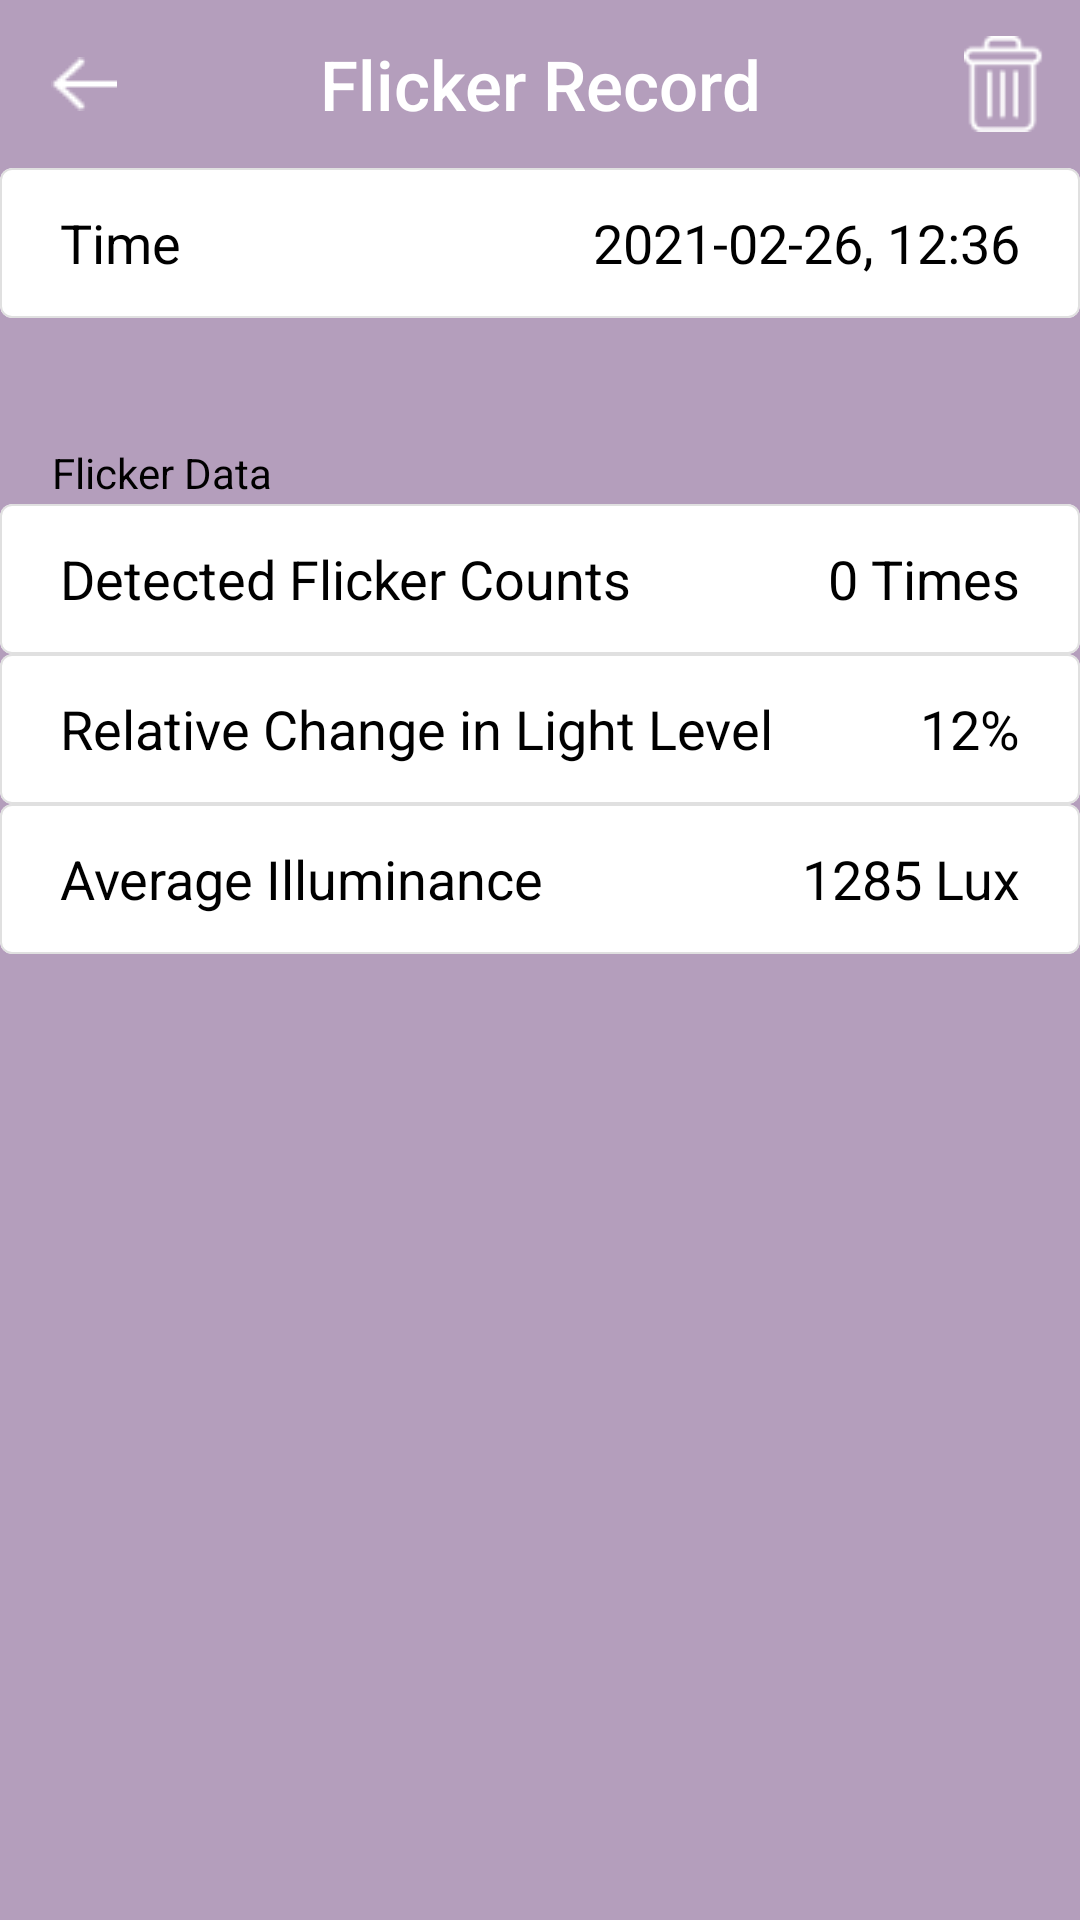

Here is an Android app screen rendered from its layout file. Give the layout XML and the strings, colors and styles it references.
<!-- AndroidManifest.xml: activity theme Theme.IllumiSmart.Flicker -->
<!-- res/layout/activity_flicker_record.xml -->
<?xml version="1.0" encoding="utf-8"?>
<androidx.constraintlayout.widget.ConstraintLayout xmlns:android="http://schemas.android.com/apk/res/android"
    xmlns:app="http://schemas.android.com/apk/res-auto"
    xmlns:tools="http://schemas.android.com/tools"
    android:layout_width="match_parent"
    android:layout_height="match_parent"
    android:id="@+id/flicker_record_screen"
    tools:context=".FlickerRecordActivity">

    <com.google.android.material.appbar.AppBarLayout
        android:id="@+id/appBarFlickerRecord"
        android:layout_width="match_parent"
        android:layout_height="wrap_content"
        android:background="@color/flicker"
        android:elevation="0dp"
        android:fitsSystemWindows="true"
        app:layout_constraintEnd_toEndOf="parent"
        app:layout_constraintStart_toStartOf="parent"
        app:layout_constraintTop_toTopOf="parent">

        <com.google.android.material.appbar.MaterialToolbar
            android:id="@+id/flicker_record_app_bar"
            style="@style/Widget.MaterialComponents.Toolbar.Surface"
            android:layout_width="match_parent"
            android:layout_height="?attr/actionBarSize"
            android:layout_gravity="bottom"
            android:background="@color/flicker"
            android:elevation="0dp"
            android:fitsSystemWindows="true"
            android:gravity="bottom"
            app:menu="@menu/delete_menu"
            app:navigationIcon="@drawable/back">

            <TextView
                android:layout_width="wrap_content"
                android:layout_height="wrap_content"
                android:layout_gravity="center"
                android:fontFamily="sans-serif-medium"
                android:gravity="center_vertical"
                android:text="Flicker Record"
                android:textColor="@color/white"
                android:textSize="23sp"
                android:textStyle="normal" />

        </com.google.android.material.appbar.MaterialToolbar>

    </com.google.android.material.appbar.AppBarLayout>

    <com.google.android.material.card.MaterialCardView
        android:id="@+id/flicker_record_card1"
        android:layout_width="match_parent"
        android:layout_height="50dp"
        app:cardElevation="0dp"
        app:layout_constraintBottom_toBottomOf="parent"
        app:layout_constraintEnd_toEndOf="parent"
        app:layout_constraintStart_toStartOf="parent"
        app:layout_constraintTop_toBottomOf="@+id/appBarFlickerRecord"
        app:layout_constraintVertical_bias="0.0"
        app:strokeColor="@color/stroke"
        app:strokeWidth="0.5dp">

        <TextView
            android:id="@+id/flicker_record_time_header"
            android:layout_width="wrap_content"
            android:layout_height="match_parent"
            android:layout_gravity="start|center_vertical"
            android:layout_marginStart="20dp"
            android:fontFamily="sans-serif"
            android:gravity="center_vertical"
            android:text="Time"
            android:textColor="@color/black"
            android:textSize="18sp" />

        <TextView
            android:id="@+id/flicker_record_time"
            android:layout_width="wrap_content"
            android:layout_height="match_parent"
            android:layout_gravity="end|center_vertical"
            android:layout_marginEnd="20dp"
            android:fontFamily="sans-serif"
            android:gravity="center_vertical"
            android:text="2021-02-26, 12:36"
            android:textColor="@color/black"
            android:textSize="18sp" />

    </com.google.android.material.card.MaterialCardView>

    <TextView
        android:id="@+id/flicker_record_data_header"
        android:layout_width="wrap_content"
        android:layout_height="wrap_content"
        android:layout_alignParentLeft="true"
        android:layout_alignParentTop="true"
        android:gravity="top"
        android:text="Flicker Data"
        android:textColor="@color/black"
        android:textSize="14sp"
        app:layout_constraintBottom_toTopOf="@+id/flicker_record_card2"
        app:layout_constraintEnd_toEndOf="parent"
        app:layout_constraintHorizontal_bias="0.06"
        app:layout_constraintStart_toStartOf="parent"
        app:layout_constraintTop_toBottomOf="@+id/flicker_record_card1"
        app:layout_constraintVertical_bias="0.98" />

    <com.google.android.material.card.MaterialCardView
        android:id="@+id/flicker_record_card2"
        android:layout_width="match_parent"
        android:layout_height="50dp"
        app:cardElevation="0dp"
        app:layout_constraintBottom_toBottomOf="parent"
        app:layout_constraintEnd_toEndOf="parent"
        app:layout_constraintStart_toStartOf="parent"
        app:layout_constraintTop_toBottomOf="@+id/appBarFlickerRecord"
        app:layout_constraintVertical_bias="0.21"
        app:strokeColor="@color/stroke"
        app:strokeWidth="0.5dp">

        <TextView
            android:id="@+id/flicker_record_count_header"
            android:layout_width="wrap_content"
            android:layout_height="match_parent"
            android:layout_gravity="start|center_vertical"
            android:layout_marginStart="20dp"
            android:fontFamily="sans-serif"
            android:gravity="center_vertical"
            android:text="Detected Flicker Counts"
            android:textColor="@color/black"
            android:textSize="18sp" />

        <TextView
            android:id="@+id/flicker_record_count"
            android:layout_width="wrap_content"
            android:layout_height="match_parent"
            android:layout_gravity="end|center_vertical"
            android:layout_marginEnd="20dp"
            android:fontFamily="sans-serif"
            android:gravity="center_vertical"
            android:text="0 Times"
            android:textColor="@color/black"
            android:textSize="18sp" />

    </com.google.android.material.card.MaterialCardView>

    <com.google.android.material.card.MaterialCardView
        android:id="@+id/flicker_record_card3"
        android:layout_width="match_parent"
        android:layout_height="50dp"
        app:cardElevation="0dp"
        app:layout_constraintBottom_toBottomOf="parent"
        app:layout_constraintEnd_toEndOf="parent"
        app:layout_constraintStart_toStartOf="parent"
        app:layout_constraintTop_toBottomOf="@+id/flicker_record_card2"
        app:layout_constraintVertical_bias="0.0"
        app:strokeColor="@color/stroke"
        app:strokeWidth="0.5dp">

        <TextView
            android:id="@+id/flicker_record_relative_change_header"
            android:layout_width="wrap_content"
            android:layout_height="match_parent"
            android:layout_gravity="start|center_vertical"
            android:layout_marginStart="20dp"
            android:fontFamily="sans-serif"
            android:gravity="center_vertical"
            android:text="Relative Change in Light Level"
            android:textColor="@color/black"
            android:textSize="18sp" />

        <TextView
            android:id="@+id/flicker_record_relative_change"
            android:layout_width="wrap_content"
            android:layout_height="match_parent"
            android:layout_gravity="end|center_vertical"
            android:layout_marginEnd="20dp"
            android:fontFamily="sans-serif"
            android:gravity="center_vertical"
            android:text="12%"
            android:textColor="@color/black"
            android:textSize="18sp" />

    </com.google.android.material.card.MaterialCardView>

    <com.google.android.material.card.MaterialCardView
        android:id="@+id/flicker_record_card4"
        android:layout_width="match_parent"
        android:layout_height="50dp"
        app:cardElevation="0dp"
        app:layout_constraintBottom_toBottomOf="parent"
        app:layout_constraintEnd_toEndOf="parent"
        app:layout_constraintStart_toStartOf="parent"
        app:layout_constraintTop_toBottomOf="@+id/flicker_record_card3"
        app:layout_constraintVertical_bias="0.0"
        app:strokeColor="@color/stroke"
        app:strokeWidth="0.5dp">

        <TextView
            android:id="@+id/flicker_record_avg_header"
            android:layout_width="wrap_content"
            android:layout_height="match_parent"
            android:layout_gravity="start|center_vertical"
            android:layout_marginStart="20dp"
            android:fontFamily="sans-serif"
            android:gravity="center_vertical"
            android:text="Average Illuminance"
            android:textColor="@color/black"
            android:textSize="18sp" />

        <TextView
            android:id="@+id/flicker_record_avg"
            android:layout_width="wrap_content"
            android:layout_height="match_parent"
            android:layout_gravity="end|center_vertical"
            android:layout_marginEnd="20dp"
            android:fontFamily="sans-serif"
            android:gravity="center_vertical"
            android:text="1285 Lux"
            android:textColor="@color/black"
            android:textSize="18sp" />

    </com.google.android.material.card.MaterialCardView>

</androidx.constraintlayout.widget.ConstraintLayout>
<!-- resources referenced by this layout -->
<resources>
  <color name="black">#FF000000</color>
  <color name="flicker">#B49EBC</color>
  <color name="stroke">#E0E0E0</color>
  <color name="white">#FFFFFFFF</color>
  <!-- drawable back: png bitmap (drawable, 249 bytes) -->
  <style name="Theme.IllumiSmart.Flicker" parent="Theme.MaterialComponents.Light.NoActionBar">
          <item name="colorPrimary">@color/white</item>
          <item name="colorPrimaryVariant">@color/flicker</item>
          <item name="colorOnPrimary">@color/white</item>
          <item name="android:statusBarColor" tools:targetApi="l">?attr/colorPrimaryVariant</item>
          <item name="android:windowBackground">?attr/colorPrimaryVariant</item>
          <item name="android:textColor">@color/white</item>
      </style>
</resources>
